Run: headless pygame with SDL's dummy video driver; simulated clock (each Clock.tick advances the game by its frame time, no real sleeping); random seed 0; keys injected as events and as key.get_pressed() state; no mouse input.
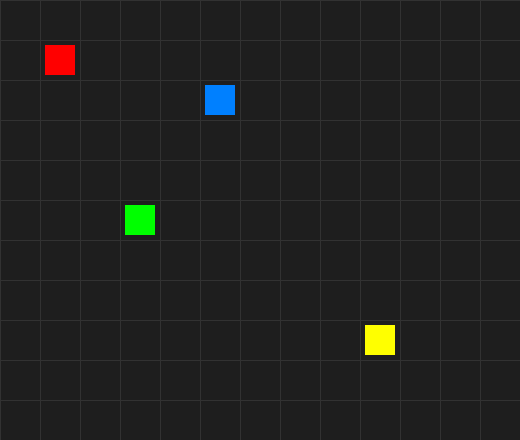
Frame 1 of 4 · flips 1–60 · no input
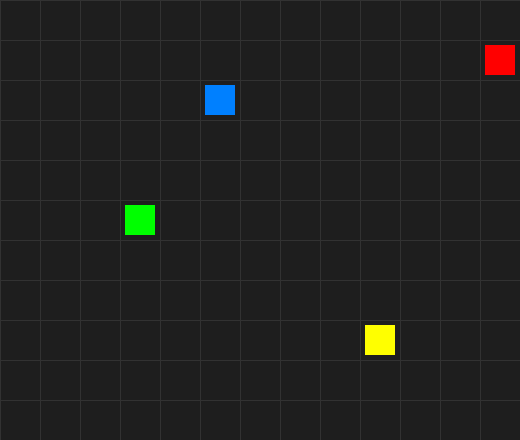
Frame 2 of 4 · flips 61–180 · tapped SPACE, RETURN · held RIGHT (→), D
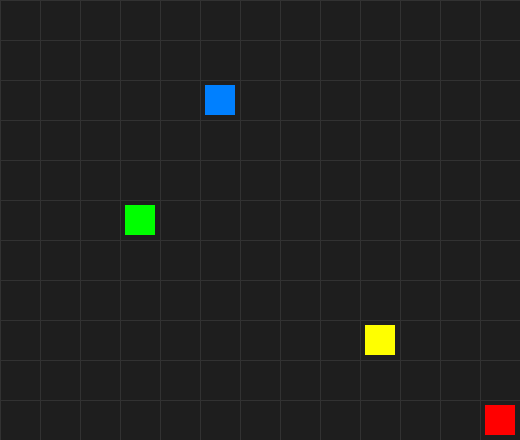
Frame 3 of 4 · flips 181–300 · held DOWN (↓), S
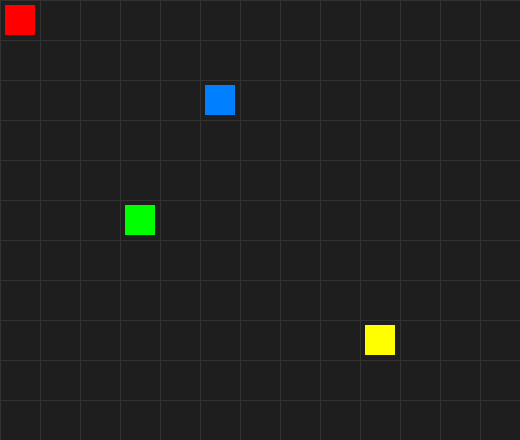
Frame 4 of 4 · flips 301–420 · held LEFT (←), A, UP (↑), W

The pygame program that drew these frames:

import pygame
import sys

# Constants
TILE_SIZE = 40
GRID_WIDTH, GRID_HEIGHT = 13, 11
SCREEN_WIDTH = TILE_SIZE * GRID_WIDTH
SCREEN_HEIGHT = TILE_SIZE * GRID_HEIGHT

# Colors
COLOR_BG = (30, 30, 30)
COLOR_GRID = (50, 50, 50)
COLOR_PLAYER = [(255, 0, 0), (0, 255, 0), (0, 128, 255), (255, 255, 0)]
COLOR_BOMB = (0, 0, 0)
COLOR_FLAME = (255, 165, 0)

# Initial game state
game_state = {
    "players": {
        "p1": {"x": 1, "y": 1, "alive": True},
        "p2": {"x": 3, "y": 5, "alive": True},
        "p3": {"x": 5, "y": 2, "alive": True},
        "p4": {"x": 9, "y": 8, "alive": True},
    },
    "bombs": [],
    "flames": []
}

# Pygame setup
pygame.init()
screen = pygame.display.set_mode((SCREEN_WIDTH, SCREEN_HEIGHT))
pygame.display.set_caption("Bomberman UI + Movement")
clock = pygame.time.Clock()

def render_game(state):
    screen.fill(COLOR_BG)

    # Draw grid
    for x in range(0, SCREEN_WIDTH, TILE_SIZE):
        pygame.draw.line(screen, COLOR_GRID, (x, 0), (x, SCREEN_HEIGHT))
    for y in range(0, SCREEN_HEIGHT, TILE_SIZE):
        pygame.draw.line(screen, COLOR_GRID, (0, y), (SCREEN_WIDTH, y))

    # Draw flames
    for flame in state["flames"]:
        rect = pygame.Rect(flame["x"] * TILE_SIZE, flame["y"] * TILE_SIZE, TILE_SIZE, TILE_SIZE)
        pygame.draw.rect(screen, COLOR_FLAME, rect)

    # Draw bombs
    for bomb in state["bombs"]:
        rect = pygame.Rect(bomb["x"] * TILE_SIZE + 10, bomb["y"] * TILE_SIZE + 10, TILE_SIZE - 20, TILE_SIZE - 20)
        pygame.draw.ellipse(screen, COLOR_BOMB, rect)

    # Draw players
    for i, (pid, pdata) in enumerate(state["players"].items()):
        if pdata["alive"]:
            rect = pygame.Rect(pdata["x"] * TILE_SIZE + 5, pdata["y"] * TILE_SIZE + 5, TILE_SIZE - 10, TILE_SIZE - 10)
            pygame.draw.rect(screen, COLOR_PLAYER[i % 4], rect)

    pygame.display.flip()

# Main loop
while True:
    for event in pygame.event.get():
        if event.type == pygame.QUIT:
            pygame.quit()
            sys.exit()

    keys = pygame.key.get_pressed()
    player = game_state["players"]["p1"]
    if player["alive"]:
        if keys[pygame.K_w] and player["y"] > 0:
            player["y"] -= 1
            pygame.time.wait(100)
        elif keys[pygame.K_s] and player["y"] < GRID_HEIGHT - 1:
            player["y"] += 1
            pygame.time.wait(100)
        elif keys[pygame.K_a] and player["x"] > 0:
            player["x"] -= 1
            pygame.time.wait(100)
        elif keys[pygame.K_d] and player["x"] < GRID_WIDTH - 1:
            player["x"] += 1
            pygame.time.wait(100)
        elif keys[pygame.K_SPACE]:
            bomb_pos = {"x": player["x"], "y": player["y"], "timer": 3}
            if bomb_pos not in game_state["bombs"]:
                game_state["bombs"].append(bomb_pos)
                pygame.time.wait(200)

    render_game(game_state)
    clock.tick(30)
